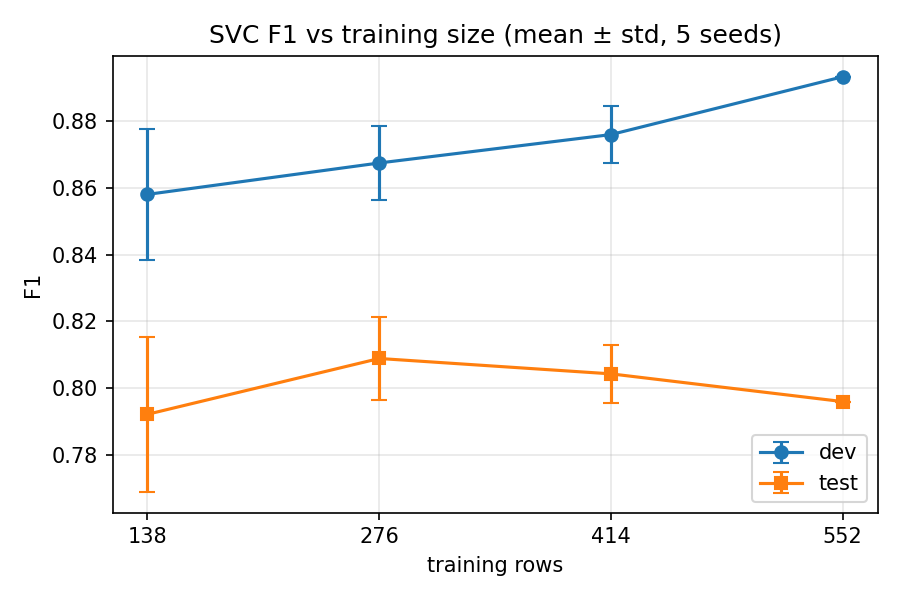

Data behind this chart, as committed beside it:
fraction, n_train, split, f1_mean, f1_std, f2_mean, accuracy_mean, precision_mean, recall_mean
0.25, 138, dev, 0.858, 0.0197, 0.8559, 0.8435, 0.8634, 0.8549
0.25, 138, test, 0.7922, 0.0232, 0.7739, 0.7793, 0.8274, 0.7627
0.5, 276, dev, 0.8674, 0.0112, 0.8739, 0.8511, 0.8568, 0.8784
0.5, 276, test, 0.8089, 0.0124, 0.807, 0.7891, 0.8127, 0.8059
0.75, 414, dev, 0.8759, 0.0086, 0.8821, 0.8609, 0.866, 0.8863
0.75, 414, test, 0.8043, 0.0086, 0.7981, 0.7859, 0.8149, 0.7941
1.0, 552, dev, 0.8932, 0.0, 0.8984, 0.8804, 0.8846, 0.902
1.0, 552, test, 0.796, 0.0, 0.789, 0.7772, 0.8081, 0.7843
